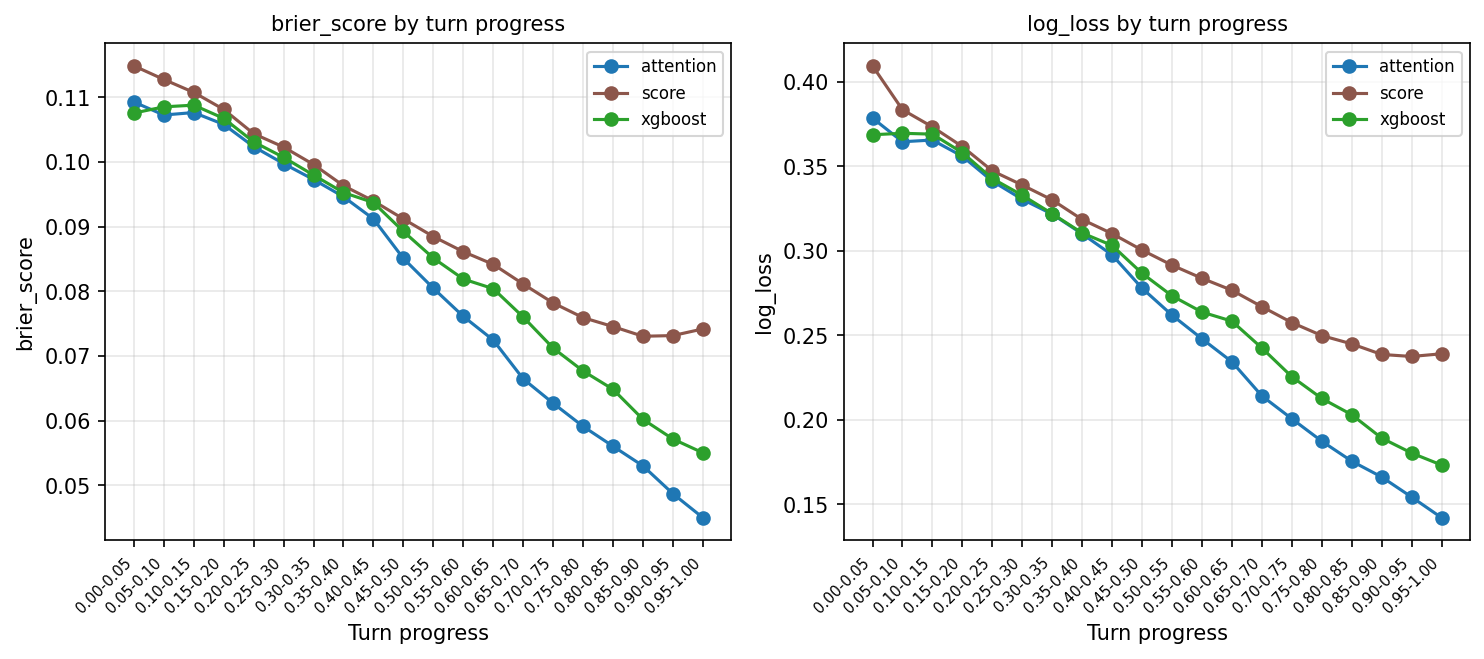

Source data for this figure (header and first rows):
model, turn_progress_bin, n_samples, brier_score, log_loss
score, 0.00-0.05, 125752, 0.1149, 0.4095
score, 0.05-0.10, 122968, 0.1128, 0.3835
score, 0.10-0.15, 123704, 0.1108, 0.3734
score, 0.15-0.20, 122312, 0.1081, 0.3617
score, 0.20-0.25, 122744, 0.1044, 0.3473
score, 0.25-0.30, 124272, 0.1023, 0.3389
score, 0.30-0.35, 122992, 0.09962, 0.3301
score, 0.35-0.40, 122264, 0.09634, 0.3186
score, 0.40-0.45, 123648, 0.09398, 0.3102
score, 0.45-0.50, 121768, 0.0912, 0.3004
score, 0.50-0.55, 124200, 0.08847, 0.2915
score, 0.55-0.60, 124024, 0.08613, 0.2838
score, 0.60-0.65, 122256, 0.08418, 0.2767
score, 0.65-0.70, 123624, 0.08113, 0.267
score, 0.70-0.75, 122032, 0.07821, 0.2576
score, 0.75-0.80, 123232, 0.07593, 0.2499
score, 0.80-0.85, 123808, 0.07455, 0.2449
score, 0.85-0.90, 122712, 0.07305, 0.2387
score, 0.90-0.95, 123600, 0.07316, 0.2375
score, 0.95-1.00, 125776, 0.07419, 0.2391
attention, 0.00-0.05, 125752, 0.1093, 0.3786
attention, 0.05-0.10, 122968, 0.1073, 0.3646
attention, 0.10-0.15, 123704, 0.1077, 0.3656
attention, 0.15-0.20, 122312, 0.1058, 0.356
attention, 0.20-0.25, 122744, 0.1024, 0.3413
attention, 0.25-0.30, 124272, 0.09975, 0.3305
attention, 0.30-0.35, 122992, 0.09729, 0.3217
attention, 0.35-0.40, 122264, 0.09463, 0.3101
attention, 0.40-0.45, 123648, 0.0912, 0.2976
attention, 0.45-0.50, 121768, 0.08509, 0.2779
attention, 0.50-0.55, 124200, 0.08048, 0.2619
attention, 0.55-0.60, 124024, 0.07613, 0.248
attention, 0.60-0.65, 122256, 0.07246, 0.2343
attention, 0.65-0.70, 123624, 0.06646, 0.2142
attention, 0.70-0.75, 122032, 0.0627, 0.2006
attention, 0.75-0.80, 123232, 0.05911, 0.1874
attention, 0.80-0.85, 123808, 0.05604, 0.1755
attention, 0.85-0.90, 122712, 0.053, 0.1662
attention, 0.90-0.95, 123600, 0.0487, 0.1543
attention, 0.95-1.00, 125776, 0.04499, 0.1421
xgboost, 0.00-0.05, 125752, 0.1076, 0.3687
xgboost, 0.05-0.10, 122968, 0.1085, 0.3696
xgboost, 0.10-0.15, 123704, 0.1088, 0.3691
xgboost, 0.15-0.20, 122312, 0.1068, 0.3581
xgboost, 0.20-0.25, 122744, 0.1031, 0.3428
xgboost, 0.25-0.30, 124272, 0.1007, 0.3329
xgboost, 0.30-0.35, 122992, 0.09798, 0.322
xgboost, 0.35-0.40, 122264, 0.09528, 0.3106
xgboost, 0.40-0.45, 123648, 0.09373, 0.3032
xgboost, 0.45-0.50, 121768, 0.08927, 0.2867
xgboost, 0.50-0.55, 124200, 0.08515, 0.2734
xgboost, 0.55-0.60, 124024, 0.0819, 0.2638
xgboost, 0.60-0.65, 122256, 0.08041, 0.2584
xgboost, 0.65-0.70, 123624, 0.07603, 0.2425
xgboost, 0.70-0.75, 122032, 0.07123, 0.2255
xgboost, 0.75-0.80, 123232, 0.06768, 0.2126
xgboost, 0.80-0.85, 123808, 0.06485, 0.203
xgboost, 0.85-0.90, 122712, 0.0602, 0.1892
xgboost, 0.90-0.95, 123600, 0.05716, 0.1803
xgboost, 0.95-1.00, 125776, 0.05502, 0.1732
